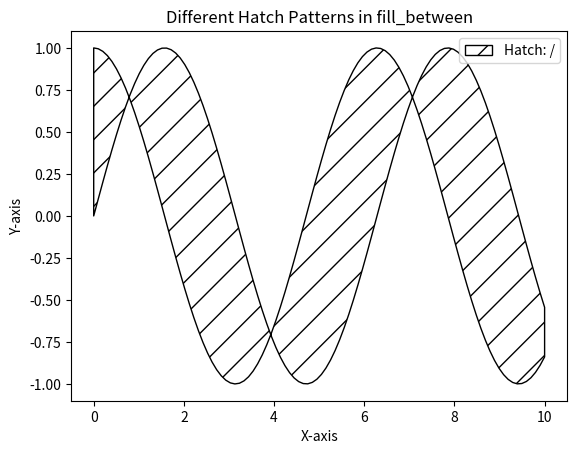

This chart was generated by the following Python code:
import matplotlib.pyplot as plt
import numpy as np

# Example data
x = np.linspace(0, 10, 100)
y1 = np.sin(x)
y2 = np.cos(x)

# Different hatch patterns
patterns = ['/']

for i, pattern in enumerate(patterns):
    # Offset each fill_between for visibility
    plt.fill_between(x, y1 + i*0.5, y2 + i*0.5, hatch=pattern, edgecolor='black', facecolor='none', label=f'Hatch: {pattern}')

plt.legend(loc='upper right')
plt.xlabel('X-axis')
plt.ylabel('Y-axis')
plt.title('Different Hatch Patterns in fill_between')
plt.show()